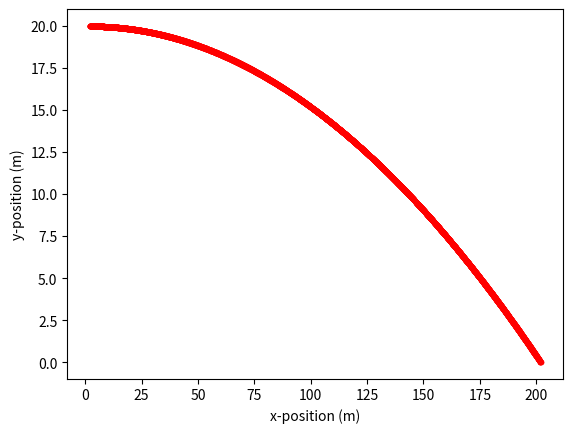

Recreate this plot in Python.

# Calculate the position as a function of time for a driven harmonic oscillator
from matplotlib import pyplot as plt
import numpy as np

ti = 0
tf = 2.02                      # Use 15.0, not 15 to tell Python what kind of variable to use for the time
NumPts = 5000
dt = (tf - ti)/NumPts          # Time step

xi = 2              # Starting x-position (m)
yi = 20
vxi = 99            # Starting x-component of velocity (m/s)
vyi = 0
mass = 1            # Object mass
gg = -9.8           # Gravitational acceleration at surface of Earth

time = [ti]                     # Begin a list which will contain the values of time from ti to tf
xx = [xi]                       # Begin a list which will contain the values of x from ti to tf
yy = [yi]
vvx = [vxi]                     # Begin a list which will contain the values of vx from ti to tf
vvy = [vyi]

for i in range(NumPts - 1):
    Fgrav_x = 0                 # No acceleration along the x-direction
    accx = Fgrav_x/mass         # Acceleration along x is is net force along x divided by mass
    
    newtime = time[i] + dt      # Find the next time
    time.append(newtime)        # Add the next time to the list of time values

    dx = vvx[i]*dt              # Calculate how far the object moves along x in the short time interval between time[i] and time [i+1]
    dy = vvy[i]*dt
    newx = xx[i] + dx           # Find the new position by adding dx to the present position 
    newy = yy[i] + dy
    dvx = accx*dt               # Calculate how much vx changes between time[i] and time [i+1]
    dvy = gg*dt
    newvx = vvx[i] + dvx        # Find the new vx by adding dvx to the present vx
    newvy = vvy[i] + dvy

    xx.append(newx)             # Add the next x-position to the list of x-position values
    vvx.append(newvx)           # Add the next x-velocity to the list of x-velocity values
    yy.append(newy)
    vvy.append(newvy)
    #if newy<0:
     #   break


fig1 = plt.figure()
plt.plot(xx,yy,'r.')

plt.xlabel('x-position (m)')
plt.ylabel('y-position (m)')
fig1.savefig('2DNewtonII.jpg')

